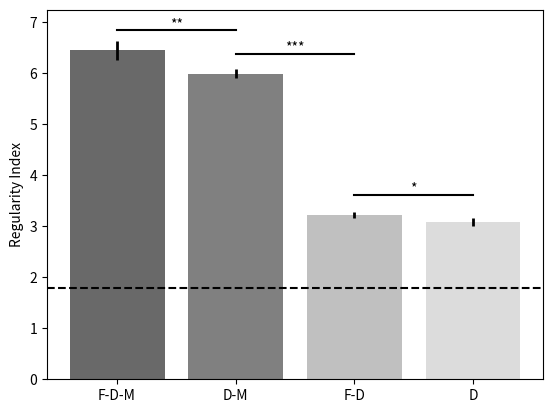

This chart was generated by the following Python code:
#!/usr/bin/env python3
import numpy as np
from scipy import stats
import matplotlib.pyplot as plt

#--------------------------------------------------------------------------#
def plot():

    # FDM
    fdm = [6.48, 6.66, 6.64, 6.28, 6.18]
    mean_fdm = round(np.average(fdm), 2)
    std_fdm = round(np.std(fdm), 2)
    death_fdm = round(np.average([74.13, 74.36, 74.54, 75.06, 74.43]), 1)

    # DM
    dm = [6.02, 6.12, 5.83, 5.99, 6.00]
    mean_md = round(np.average(dm), 2)
    std_md = round(np.std(dm), 2)
    death_md = round(np.average([76.56, 75.20, 76.45, 74.93, 76.77]), 1)

    # FD
    fd = [3.28, 3.24, 3.26, 3.19, 3.12]
    mean_fd = round(np.average(fd), 2)
    std_fd = round(np.std(fd), 2)
    death_fd = round(np.average([72.7, 72.5, 72.9, 72.6, 72.9]), 1)

    # D
    d = [3.17, 3.01, 2.95, 3.14, 3.12]
    mean_d = round(np.average(d), 2)
    std_d = round(np.std(d), 2)
    death_d = round(np.average([75.3, 75.2, 74.9, 74.9, 75.5]), 1)

    # 2 sample t-test
    p_values = []
    t_stat_dm_fdm, p_val_dm_fdm = stats.ttest_ind(dm, fdm, equal_var=False)
    p_values.append(p_val_dm_fdm)
    t_stat_dm_fd, p_val_dm_fd = stats.ttest_ind(dm, fd, equal_var=False)
    p_values.append(p_val_dm_fd)
    t_stat_fd_d, p_val_fd_d = stats.ttest_ind(d, fd, equal_var=False)
    p_values.append(p_val_fd_d)

    # tab containing mean and std for each group
    tab_mean = [mean_fdm, mean_md, mean_fd, mean_d]
    tab_std = [std_fdm, std_md, std_fd, std_d]
    tab_death = [death_fdm, death_md, death_fd, death_d]

    if not len(tab_mean) == len(tab_std) or not len(tab_mean) == len(tab_death):
        exit("error in raw data, all tab should be of same length")

    fig=plt.figure()

    N=len(tab_mean)
    # bars x locations
    ind=np.arange(N) 
    # bars width
    width=0.35
    # bars colour
    bar_colour=['dimgrey', 'gray', 'silver', 'gainsboro']

    # bars
    plt.bar(ind, tab_mean, align='center', color=bar_colour, yerr=tab_std, error_kw=dict(elinewidth=2,ecolor='black'))

    # plot significance
    plt.ylim(0, max(tab_mean) + 0.8)
    for x, y, p in zip(ind, tab_mean, p_values):
        if p < 0.05:
            plt.plot([x, x+1], [y+0.4, y+0.4], color='black')
            if p < 0.001:
                plt.text((x+x+1)/2, y+0.45, "***", ha='center')
            elif p < 0.01:
                plt.text((x+x+1)/2, y+0.45, "**", ha='center')
            else:
                plt.text((x+x+1)/2, y+0.45, "*", ha='center')

    # x and y legend
    plt.xticks(ind, ('F-D-M', 'D-M', 'F-D', 'D'))
    plt.ylabel('Regularity Index')

    # print % of cell death above bars
#    for x, y, value in zip(ind, tab_mean, tab_death):
#        plt.text(x-0.1, y+0.2, str(value)+"%")

    # draw horizontal line at random RI value
    plt.axhline(y=1.8, color='black', linestyle='--')

    plt.show()

#--------------------------------------------------------------------------#
plot()
